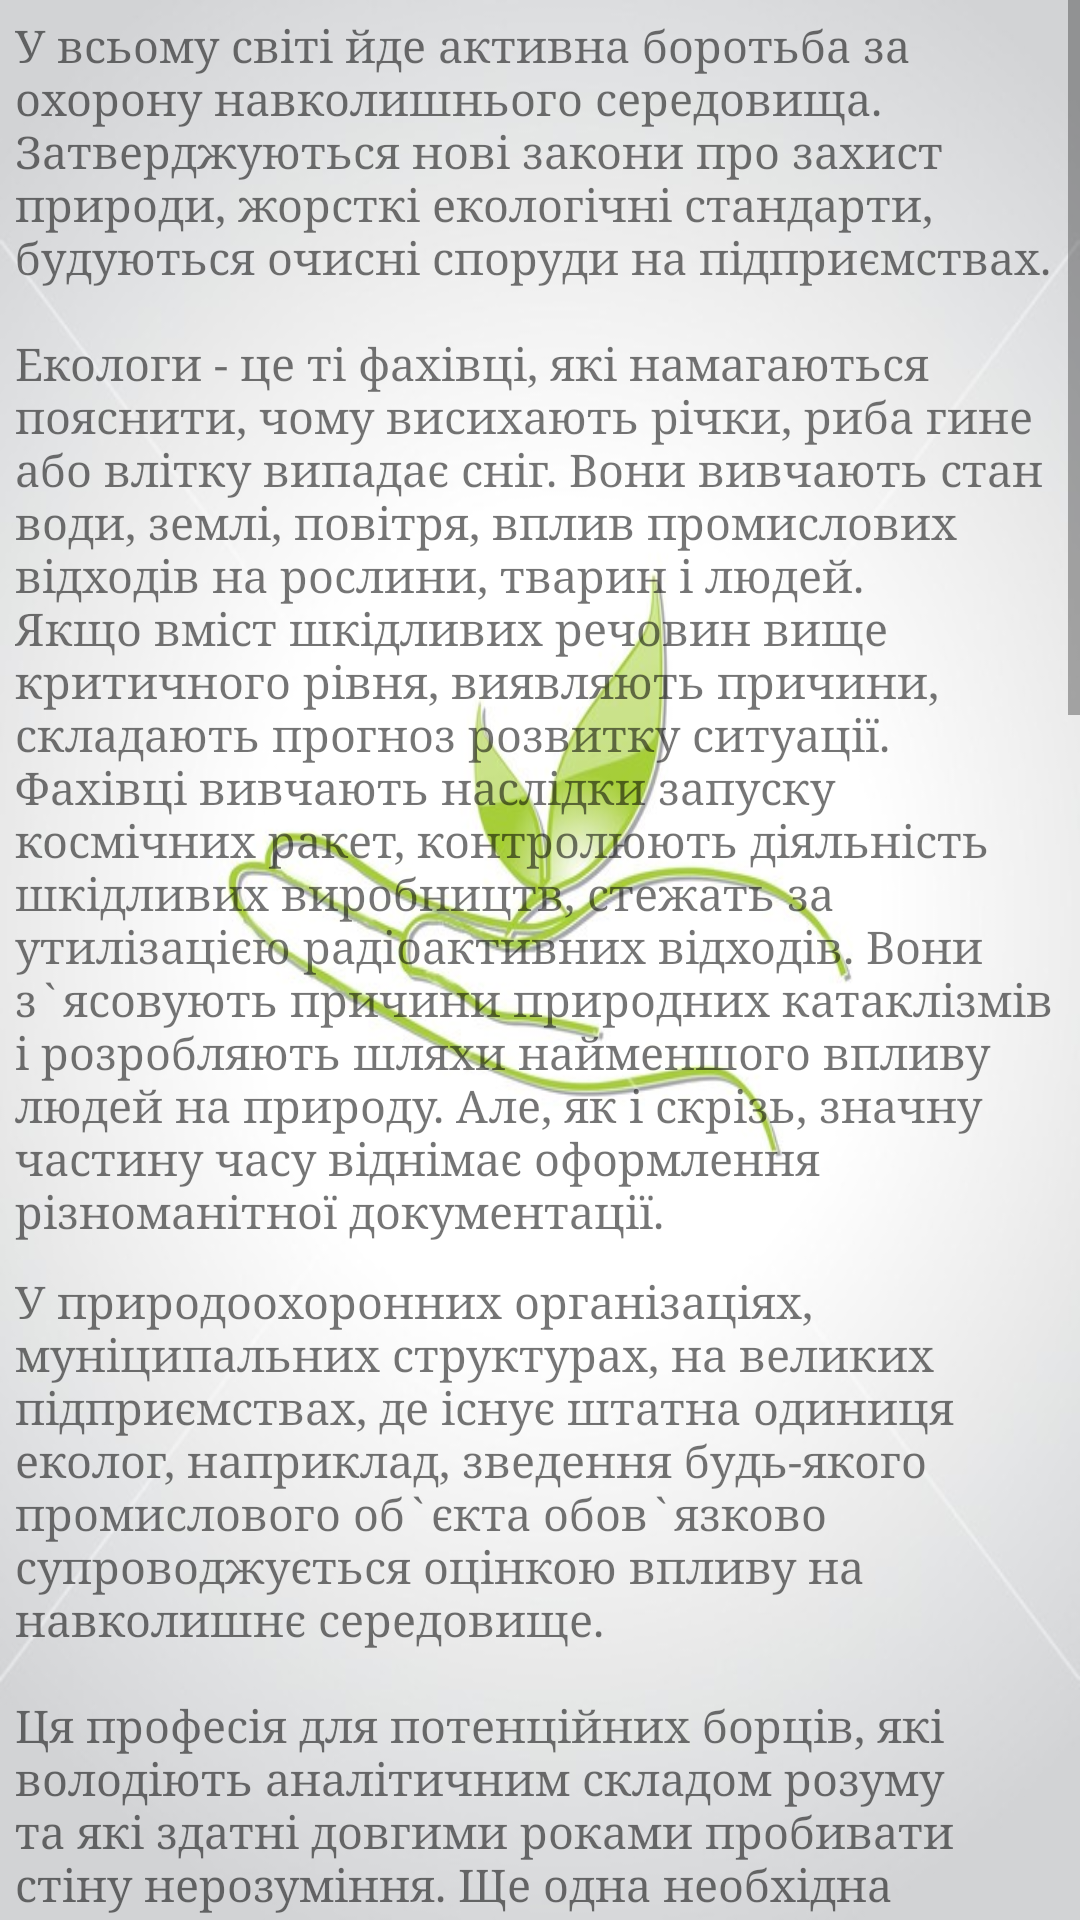

This screen was rendered from an Android layout file. Write that file and the resources it references.
<!-- AndroidManifest.xml: application theme AppTheme -->
<!-- res/layout/scientists.xml -->
<?xml version="1.0" encoding="utf-8"?>
<LinearLayout xmlns:android="http://schemas.android.com/apk/res/android"
    xmlns:tools="http://schemas.android.com/tools"
    android:layout_width="match_parent"
    android:layout_height="match_parent"
    android:background="@drawable/leafbackground_without_watermark"
    android:orientation="vertical"
    tools:context=".EcologistsActivity">

    <ScrollView
        android:layout_width="match_parent"
        android:layout_height="match_parent">

        <LinearLayout
            android:layout_width="match_parent"
            android:layout_height="match_parent"
            android:orientation="vertical">

            <TextView
                android:id="@+id/part1_of_text"
                android:layout_width="match_parent"
                android:layout_height="wrap_content"
                android:fontFamily="serif"
                android:padding="5dp"
                android:text="@string/part1_about_ecologists"
                android:textSize="15sp" />

            <androidx.recyclerview.widget.RecyclerView
                android:layout_width="match_parent"
                android:layout_height="match_parent"
                android:id="@+id/recyclerView"
                android:orientation="horizontal">

            </androidx.recyclerview.widget.RecyclerView>

            <TextView
                android:id="@+id/part2_of_text"
                android:layout_width="match_parent"
                android:layout_height="wrap_content"
                android:fontFamily="serif"
                android:padding="5dp"
                android:text="@string/part2_about_ecologists"
                android:textSize="15sp" />

            <LinearLayout
                android:layout_width="match_parent"
                android:layout_height="match_parent"
                android:orientation="vertical"
                android:padding="10dp">

                <com.google.android.youtube.player.YouTubePlayerView
                    android:layout_width="match_parent"
                    android:layout_height="250dp"
                    android:id="@+id/you_tube_player_view"
                    android:layout_marginTop="10dp"
                    android:padding="5dp"/>

            </LinearLayout>

        </LinearLayout>

    </ScrollView>

</LinearLayout>
<!-- resources referenced by this layout -->
<resources>
  <!-- drawable leafbackground_without_watermark: jpg bitmap (drawable, 37858 bytes) -->
  <string name="part1_about_ecologists">У всьому світі йде активна боротьба за охорону навколишнього середовища.
          Затверджуються нові закони про захист природи, жорсткі екологічні стандарти, будуються очисні споруди на підприємствах.
          \n\nЕкологи - це ті фахівці, які намагаються пояснити, чому висихають річки, риба гине або влітку випадає сніг.
          Вони вивчають стан води, землі, повітря, вплив промислових відходів на рослини, тварин і людей. Якщо вміст шкідливих речовин вище критичного рівня,
          виявляють причини, складають прогноз розвитку ситуації. Фахівці вивчають наслідки запуску космічних ракет, контролюють діяльність шкідливих виробництв,
          стежать за утилізацією радіоактивних відходів. Вони з`ясовують причини природних катаклізмів і розробляють шляхи найменшого впливу людей на природу.
          Але, як і скрізь, значну частину часу віднімає оформлення різноманітної документації.</string>
  <string name="part2_about_ecologists">У природоохоронних організаціях, муніципальних структурах, на великих підприємствах, де існує штатна одиниця еколог, наприклад,
          зведення будь-якого промислового об`єкта обов`язково супроводжується оцінкою впливу на навколишнє середовище. \n\nЦя професія для потенційних борців,
          які володіють аналітичним складом розуму та які здатні довгими роками пробивати стіну нерозуміння. Ще одна необхідна якість -  креативність.
          Воно допомагає вибрати потрібну форму спілкування зі ЗМІ. А гнучкість, дипломатичність, стресостійкість будуть в нагоді при конфліктах
          (які трапляються досить часто) з держструктурами та органами влади. \n\nЕколог починає кар`єру з позиції технічного помічника.
          Потім він може стати координатором і вести свій напрямок (в галузі ядерних проектів, токсичних забруднювачів, лісової сертифікації і т. п.).
          Наступна сходинка фахівець, що контролює декількох координаторів. Вища управлінська ланка виконавчий директор, директор з фінансів, по роботі з громадськістю. \nnБез
          вищої освіти українському екологу не обійтися. Наприклад, щоб з`ясувати справжні причини забруднень, інспектору потрібно бути не лише фахівцем в галузі екології,
          але й гарним інженером. Керівництво підприємств часто обманює, приховує реальний масштаб викидів. Розібратися у всіх хитросплетіннях може тільки людина, яка розуміє
          технологію виробництва. Інженерні знання допомагають вирішувати проблеми і чисто технічного характеру. \n\nКрім цього,
          доводиться бути експертами, проводити аналізи, вести наукову роботу у багатьох галузях: живої природи, енергетиці, токсичних забрудненнях.
          Завдання еколога не лише знайти проблему, але й проаналізувати її, запропонувати шляхи рішення. \n\nОстаннім часом екологам часто доводиться відстоювати свої позиції в
          державних структурах і суді. Потрібно аргументовано доводити серйозність ситуації, адже розмова ведеться з професіоналами, на рівні висновків та експертиз.
          Тут важливі лише факти.</string>
  <style name="AppTheme" parent="Theme.AppCompat.Light.DarkActionBar">
          
          <item name="colorPrimary">#50AA33</item>
          <item name="colorPrimaryDark">#C4C4C6</item>
          <item name="colorAccent">@color/colorAccent</item>
      </style>
  <color name="colorAccent">#76FF03</color>
</resources>
